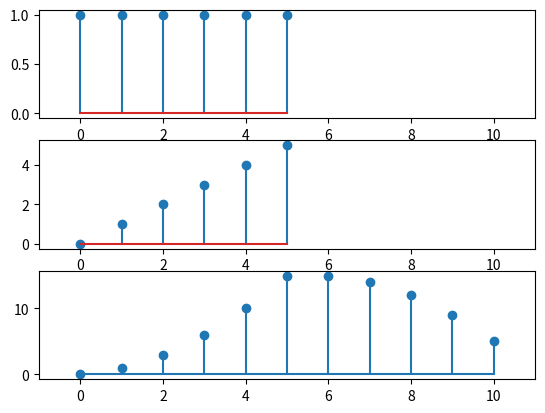

This chart was generated by the following Python code:
import numpy as np
import matplotlib.pyplot as plt
import sympy as sy

x = np.array([1, 1, 1, 1, 1, 1])    #x[n]
h = np.array([0, 1, 2, 3, 4, 5])    #h[n]

# 卷积和
y = np.convolve(x, h)

plt.subplot(3, 1, 1)
plt.xlim(-1, len(y))
plt.stem(range(len(x)), x)

plt.subplot(3, 1, 2)
plt.xlim(-1, len(y))
plt.stem(range(len(x)), h)

plt.subplot(3, 1, 3)
plt.xlim(-1, len(y))
plt.stem(range(len(y)), y, basefmt="-")

plt.show()
